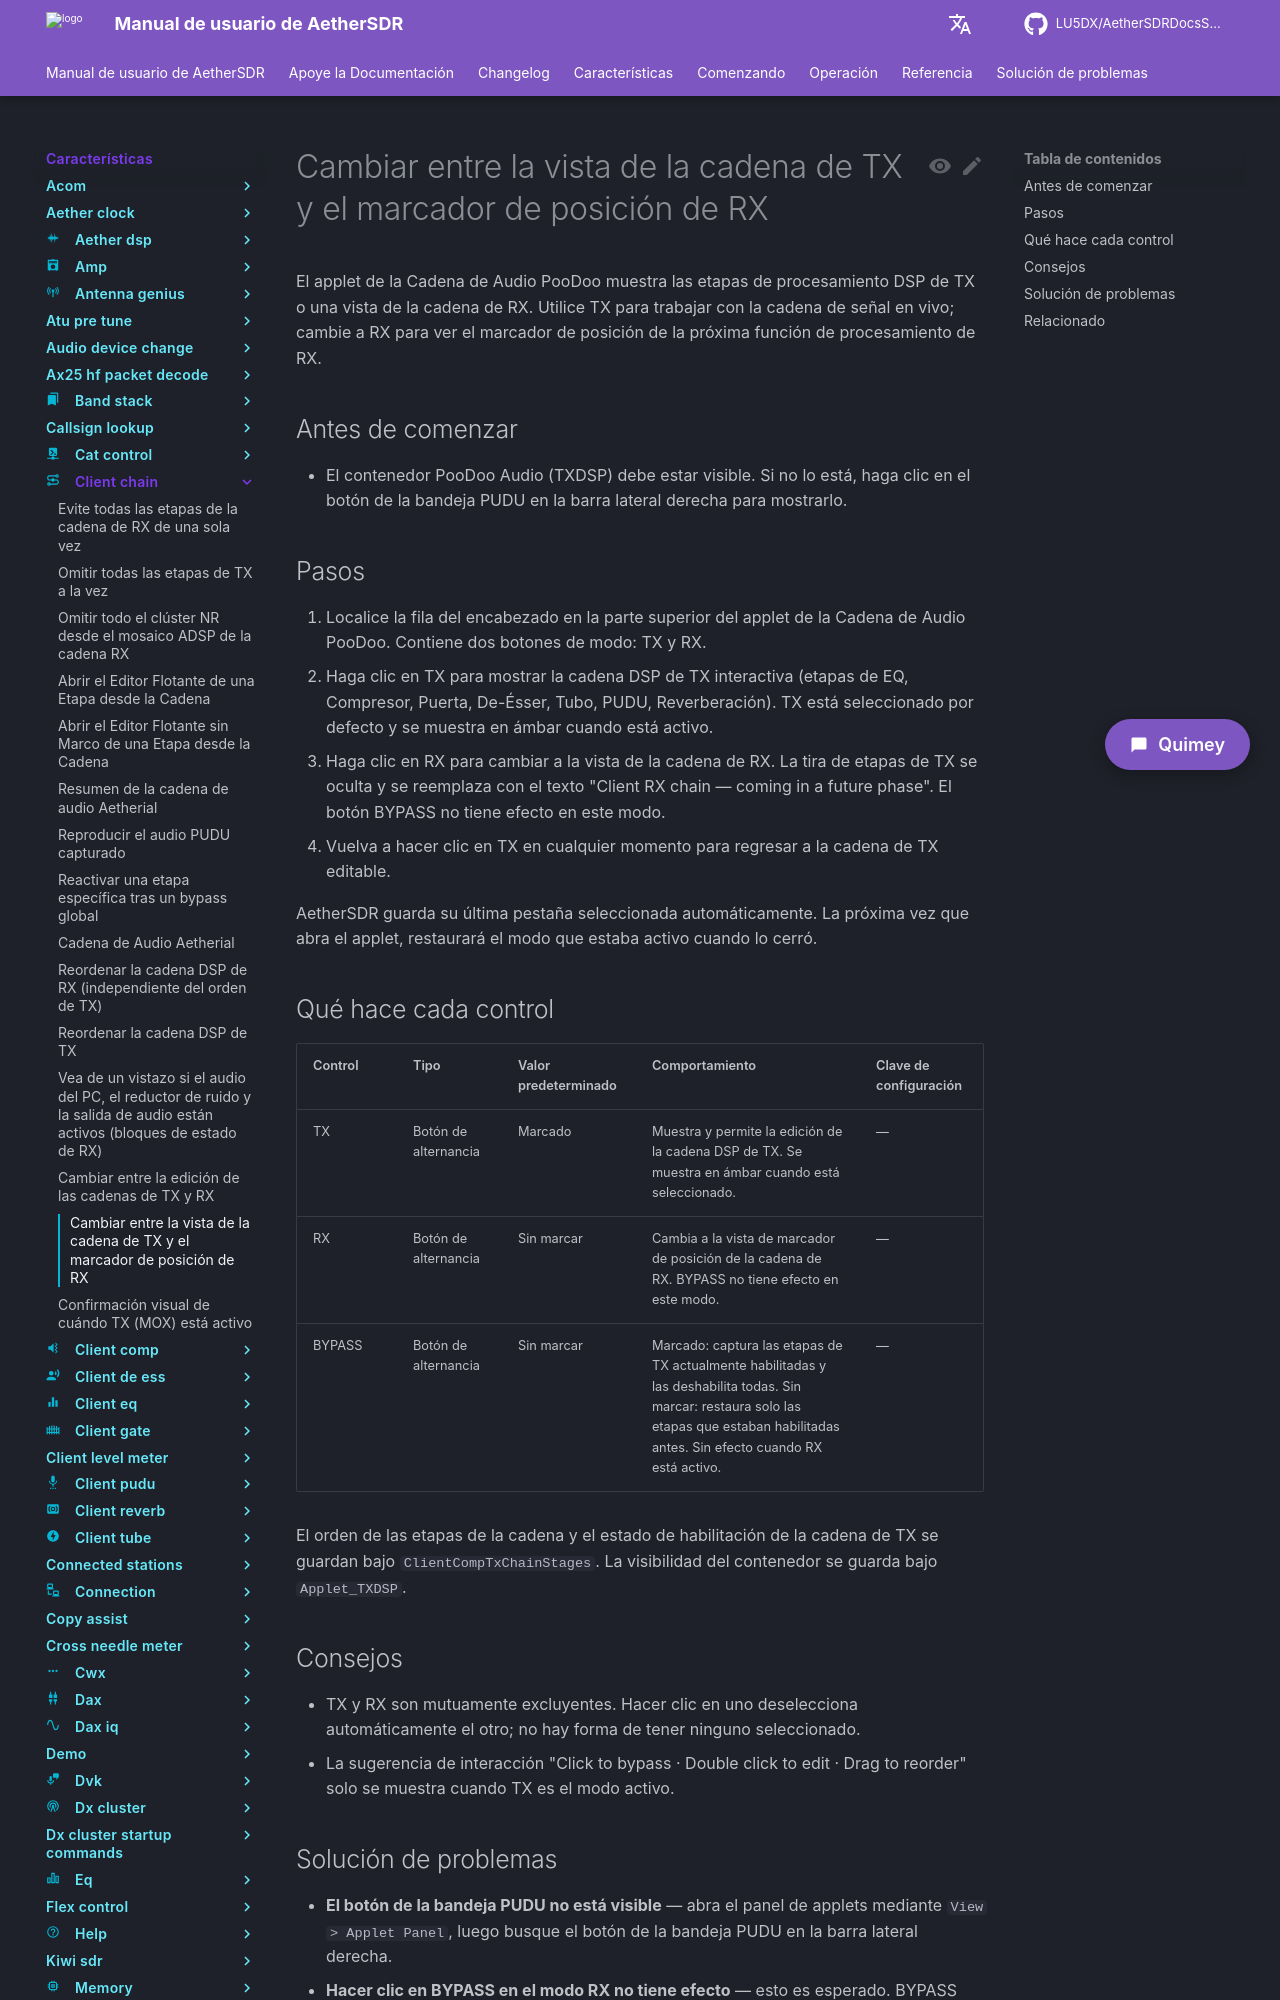

repository: LU5DX/AetherSDRDocsSpanish · page: 26.8.4/features/client-chain/switch-between-tx-chain-view-and-rx-placeholder/index.html · generator: mkdocs

# Cambiar entre la vista de cadena TX y el marcador de posición RX

El applet PooDoo Audio Chain muestra la cadena DSP TX interactiva o un panel de marcador de posición RX. Use los botones de alternancia TX y RX para cambiar entre ellos.

## Antes de comenzar

- El contenedor PooDoo Audio (TXDSP) debe estar visible. Si no lo está, haga clic en el botón de bandeja PUDU en la barra lateral derecha para habilitarlo.

## Pasos

1. Localice la fila de encabezado en la parte superior del applet PooDoo Audio Chain. Contiene dos botones de modo: TX y RX.
2. Haga clic en TX para mostrar la cadena DSP TX — la tira interactiva completa de etapas (EQ, Compressor, Gate, De-Ess, Tube, PUDU, Reverb) con el texto de ayuda "Click to bypass · Double click to edit · Drag to reorder" debajo. TX está seleccionado de forma predeterminada.
3. Haga clic en RX para cambiar al marcador de posición RX. La tira de cadena y el texto de ayuda quedan ocultos y son reemplazados por el mensaje "Client RX chain — coming in a future phase".
4. Haga clic en TX nuevamente en cualquier momento para volver a la vista de cadena interactiva.
